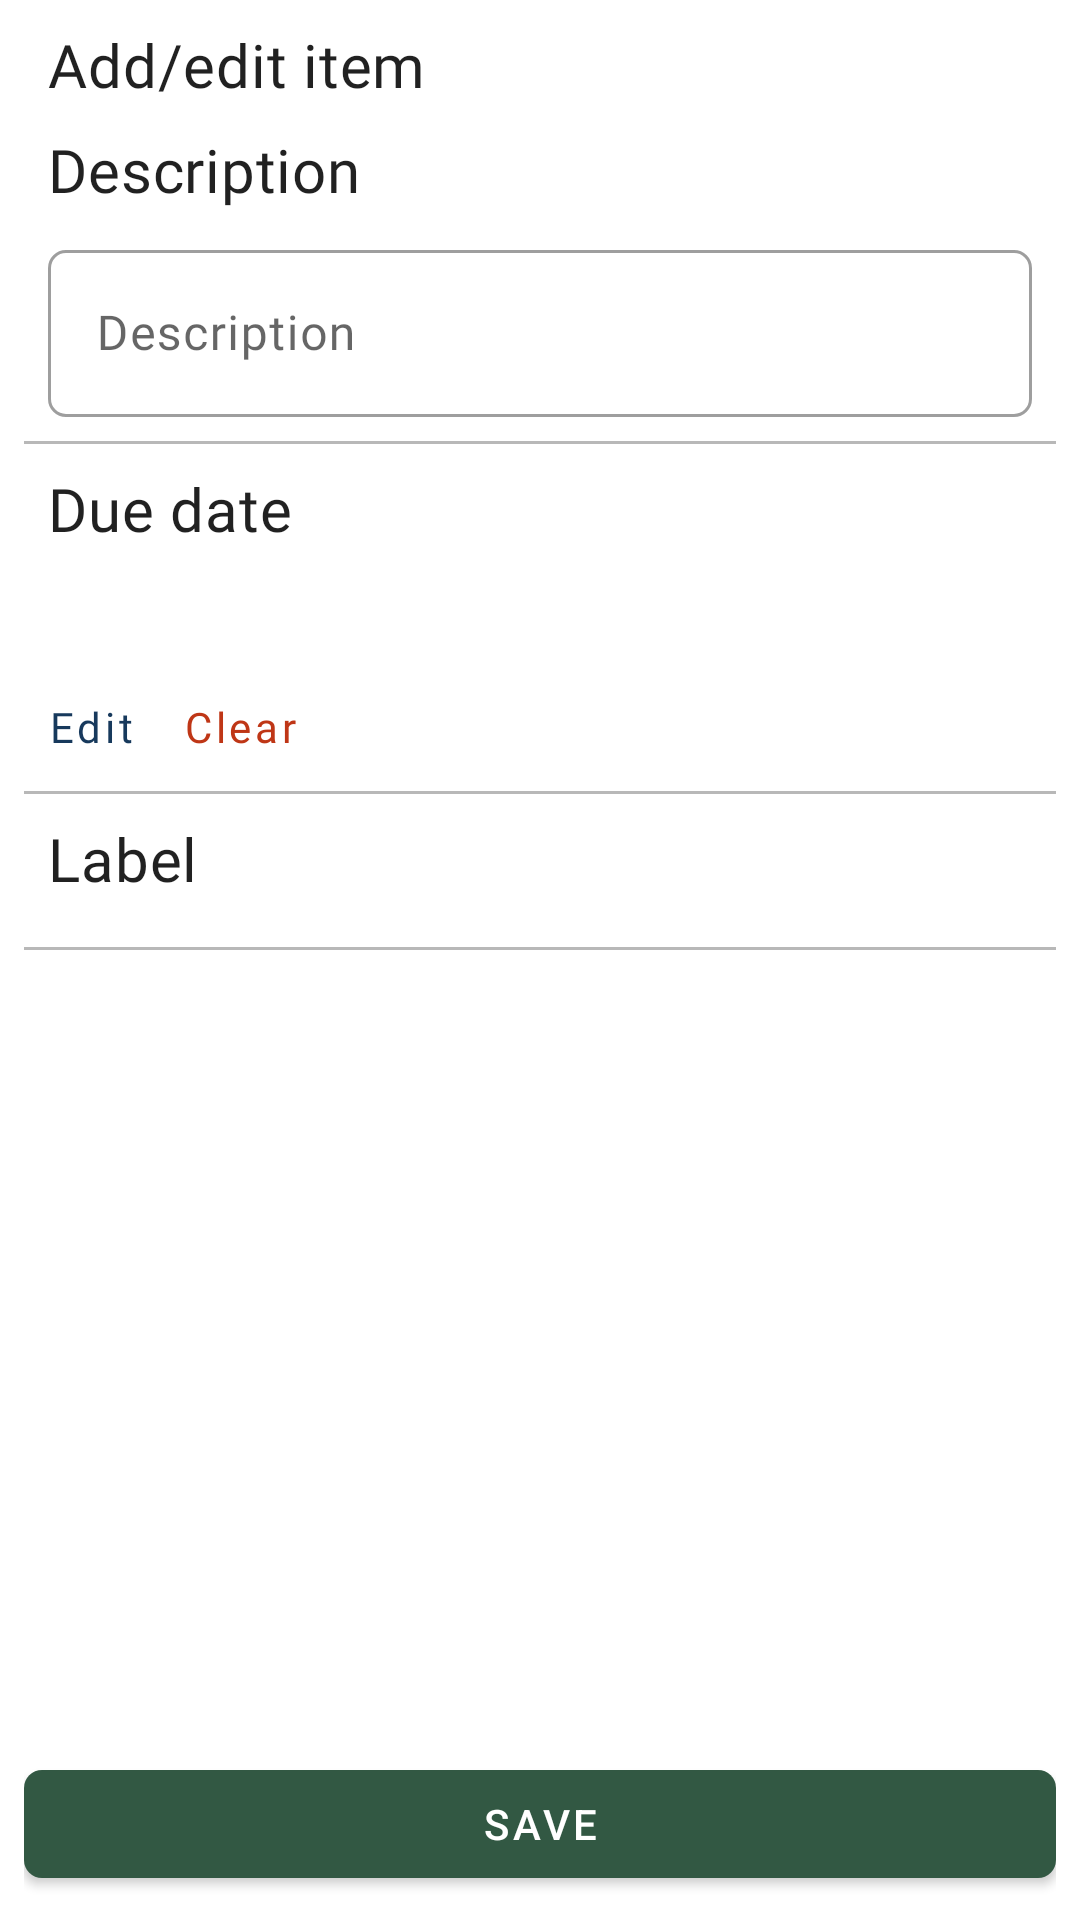

Layout XML and referenced resources for this Android screen:
<!-- AndroidManifest.xml: application theme Theme.Dodo -->
<!-- res/layout/fragment_add_edit.xml -->
<?xml version="1.0" encoding="utf-8"?>
<androidx.coordinatorlayout.widget.CoordinatorLayout xmlns:android="http://schemas.android.com/apk/res/android"
    xmlns:tools="http://schemas.android.com/tools"
    android:layout_width="match_parent"
    android:layout_height="match_parent"
    android:padding="@dimen/standard_padding">

    <LinearLayout
        android:layout_width="match_parent"
        android:layout_height="match_parent"
        android:orientation="vertical">

        <TextView
            style="@style/TextAppearance.Dodo.Headline6.Bold"
            android:layout_width="match_parent"
            android:layout_height="wrap_content"
            android:layout_marginHorizontal="@dimen/standard_padding"
            android:layout_marginBottom="@dimen/standard_padding"
            android:text="@string/add_edit_add_edit_item" />

        <TextView
            style="@style/TextAppearance.Dodo.Headline6"
            android:layout_width="match_parent"
            android:layout_height="wrap_content"
            android:layout_marginHorizontal="@dimen/standard_padding"
            android:layout_marginBottom="@dimen/standard_padding"
            android:text="@string/add_edit_description_heading" />

        <com.google.android.material.textfield.TextInputLayout
            android:id="@+id/titleLayout"
            android:layout_width="match_parent"
            android:layout_height="wrap_content"
            android:layout_marginHorizontal="@dimen/standard_padding"
            android:hint="@string/add_edit_description_hint">

            <com.google.android.material.textfield.TextInputEditText
                android:id="@+id/titleField"
                android:layout_width="match_parent"
                android:layout_height="wrap_content" />

        </com.google.android.material.textfield.TextInputLayout>

        <include
            layout="@layout/view_horizontal_divider"
            android:layout_width="match_parent"
            android:layout_height="1dp"
            android:layout_marginVertical="@dimen/standard_padding" />

        <TextView
            style="@style/TextAppearance.Dodo.Headline6"
            android:layout_width="match_parent"
            android:layout_height="wrap_content"
            android:layout_marginHorizontal="@dimen/standard_padding"
            android:layout_marginBottom="@dimen/standard_padding"
            android:text="@string/add_edit_due_date_heading" />

        <TextView
            android:id="@+id/displayDueDate"
            style="@style/TextAppearance.Dodo.Body1"
            android:layout_width="wrap_content"
            android:layout_height="wrap_content"
            android:layout_marginHorizontal="@dimen/standard_padding"
            android:layout_marginVertical="@dimen/standard_padding"
            tools:text="12/20/2021" />

        <LinearLayout
            android:layout_width="match_parent"
            android:layout_height="wrap_content"
            android:orientation="horizontal">

            <com.google.android.material.button.MaterialButton
                android:id="@+id/editDueDateBtn"
                style="@style/Widget.Dodo.Button.TextButton"
                android:layout_width="wrap_content"
                android:layout_height="wrap_content"
                android:layout_marginTop="@dimen/standard_padding"
                android:text="@string/edit" />

            <com.google.android.material.button.MaterialButton
                android:id="@+id/removeDueDateBtn"
                style="@style/Widget.Dodo.Button.TextButton.Red"
                android:layout_width="wrap_content"
                android:layout_height="wrap_content"
                android:layout_marginStart="@dimen/small_padding"
                android:layout_marginTop="@dimen/standard_padding"
                android:text="@string/clear" />
        </LinearLayout>

        <include
            layout="@layout/view_horizontal_divider"
            android:layout_width="match_parent"
            android:layout_height="1dp"
            android:layout_marginVertical="@dimen/standard_padding" />

        <TextView
            style="@style/TextAppearance.Dodo.Headline6"
            android:layout_width="match_parent"
            android:layout_height="wrap_content"
            android:layout_marginHorizontal="@dimen/standard_padding"
            android:layout_marginBottom="@dimen/standard_padding"
            android:text="@string/add_edit_label_heading" />

        <com.google.android.material.chip.ChipGroup
            android:id="@+id/labels"
            android:layout_width="match_parent"
            android:layout_height="wrap_content"
            android:layout_marginHorizontal="@dimen/standard_padding" />

        <include
            layout="@layout/view_horizontal_divider"
            android:layout_width="match_parent"
            android:layout_height="1dp"
            android:layout_marginVertical="@dimen/standard_padding" />
    </LinearLayout>

    <com.google.android.material.button.MaterialButton
        android:id="@+id/submitBtn"
        style="@style/Widget.Dodo.Button"
        android:layout_width="match_parent"
        android:layout_height="wrap_content"
        android:layout_gravity="bottom"
        android:layout_marginTop="@dimen/standard_padding"
        android:text="@string/save" />

</androidx.coordinatorlayout.widget.CoordinatorLayout>
<!-- res/layout/view_horizontal_divider.xml (included above) -->
<?xml version="1.0" encoding="utf-8"?>
<View xmlns:android="http://schemas.android.com/apk/res/android"
    android:layout_width="match_parent"
    android:id="@+id/viewDivider"
    android:layout_height="1dp"
    android:background="@color/light_gray" />
<!-- resources referenced by this layout -->
<resources>
  <color name="light_gray">#b8b8b8</color>
  <dimen name="small_padding">4dp</dimen>
  <dimen name="standard_padding">8dp</dimen>
  <string name="add_edit_add_edit_item">Add/edit item</string>
  <string name="add_edit_description_heading">Description</string>
  <string name="add_edit_description_hint">Description</string>
  <string name="add_edit_due_date_heading">Due date</string>
  <string name="add_edit_label_heading">Label</string>
  <string name="clear">Clear</string>
  <string name="edit">Edit</string>
  <string name="save">Save</string>
  <style name="TextAppearance.Dodo.Body1" parent="TextAppearance.MaterialComponents.Body1">
          <item name="fontFamily">@font/roboto_light</item>
          <item name="android:fontFamily">@font/roboto_light</item>
      </style>
  <style name="TextAppearance.Dodo.Headline6" parent="TextAppearance.MaterialComponents.Headline6">
          <item name="fontFamily">@font/roboto_regular</item>
      </style>
  <style name="TextAppearance.Dodo.Headline6.Bold" parent="TextAppearance.MaterialComponents.Headline6">
          <item name="fontFamily">@font/roboto_black</item>
      </style>
  <style name="Widget.Dodo.Button" parent="Widget.MaterialComponents.Button">
          <item name="materialThemeOverlay">@style/ThemeOverlay.Dodo.Button</item>
      </style>
  <style name="Widget.Dodo.Button.TextButton.Red" parent="Widget.Dodo.Button.TextButton">
          <item name="android:textColor">@color/rust</item>
      </style>
  <style name="ThemeOverlay.Dodo.Button" parent="">
          <item name="colorPrimary">@color/brunswick_green</item>
          <item name="colorOnPrimary">@color/pure_white</item>
      </style>
  <style name="TextAppearance.Dodo.Button" parent="TextAppearance.MaterialComponents.Button">
          <item name="fontFamily">@font/roboto_regular</item>
          <item name="android:textAllCaps">false</item>
      </style>
  <color name="rust">#bf3616</color>
  <color name="prussian_blue">#17395c</color>
  <color name="charcoal_blue">#253648</color>
  <color name="white">#f5f5f5FF</color>
  <color name="burnt_orange">#ba5828</color>
  <color name="black">#1e2400</color>
  <style name="ShapeAppearance.Dodo.SmallComponent" parent="ShapeAppearance.MaterialComponents.SmallComponent">
          <item name="cornerFamily">rounded</item>
          <item name="cornerSize">6dp</item>
      </style>
  <style name="ShapeAppearance.Dodo.MediumComponent" parent="ShapeAppearance.MaterialComponents.MediumComponent">
          <item name="cornerFamily">rounded</item>
          <item name="cornerSize">12dp</item>
      </style>
  <style name="ShapeAppearance.Dodo.LargeComponent" parent="ShapeAppearance.MaterialComponents.LargeComponent">
          <item name="cornerFamily">rounded</item>
          <item name="cornerSize">4dp</item>
      </style>
  <style name="Widget.Dodo.BottomSheetStyle" parent="Widget.MaterialComponents.BottomSheet">
          <item name="android:background">@drawable/shape_todo_list_item</item>
      </style>
  <color name="brunswick_green">#325843</color>
  <color name="pure_white">#ffffff</color>
  <style name="ThemeOverlay.Dodo.Toolbar" parent="">
          <item name="colorPrimary">@color/prussian_blue</item>
          <item name="colorPrimaryVariant">@color/charcoal_blue</item>
          <item name="colorOnPrimary">@color/pure_white</item>
      </style>
  <style name="TextAppearance.Dodo.Headline5" parent="TextAppearance.MaterialComponents.Headline5">
          <item name="fontFamily">@font/roboto_bold</item>
      </style>
  <style name="TextAppearance.Dodo.Subtitle1" parent="TextAppearance.MaterialComponents.Subtitle1">
          <item name="fontFamily">@font/roboto_light</item>
          <item name="android:fontFamily">@font/roboto_light</item>
      </style>
  <color name="grey">#333333</color>
  <style name="TextAppearance.Dodo.Caption" parent="TextAppearance.MaterialComponents.Caption">
          <item name="fontFamily">@font/roboto_regular</item>
      </style>
</resources>
